Run: headless pygame with SDL's dummy video driver; simulated clock (each Clock.tick advances the game by its frame time, no real sleeping); random seed 0; keys injected as events and as key.get_pressed() state; no mouse input; restart key RETURN tapped at the start of phases 3 and 4.
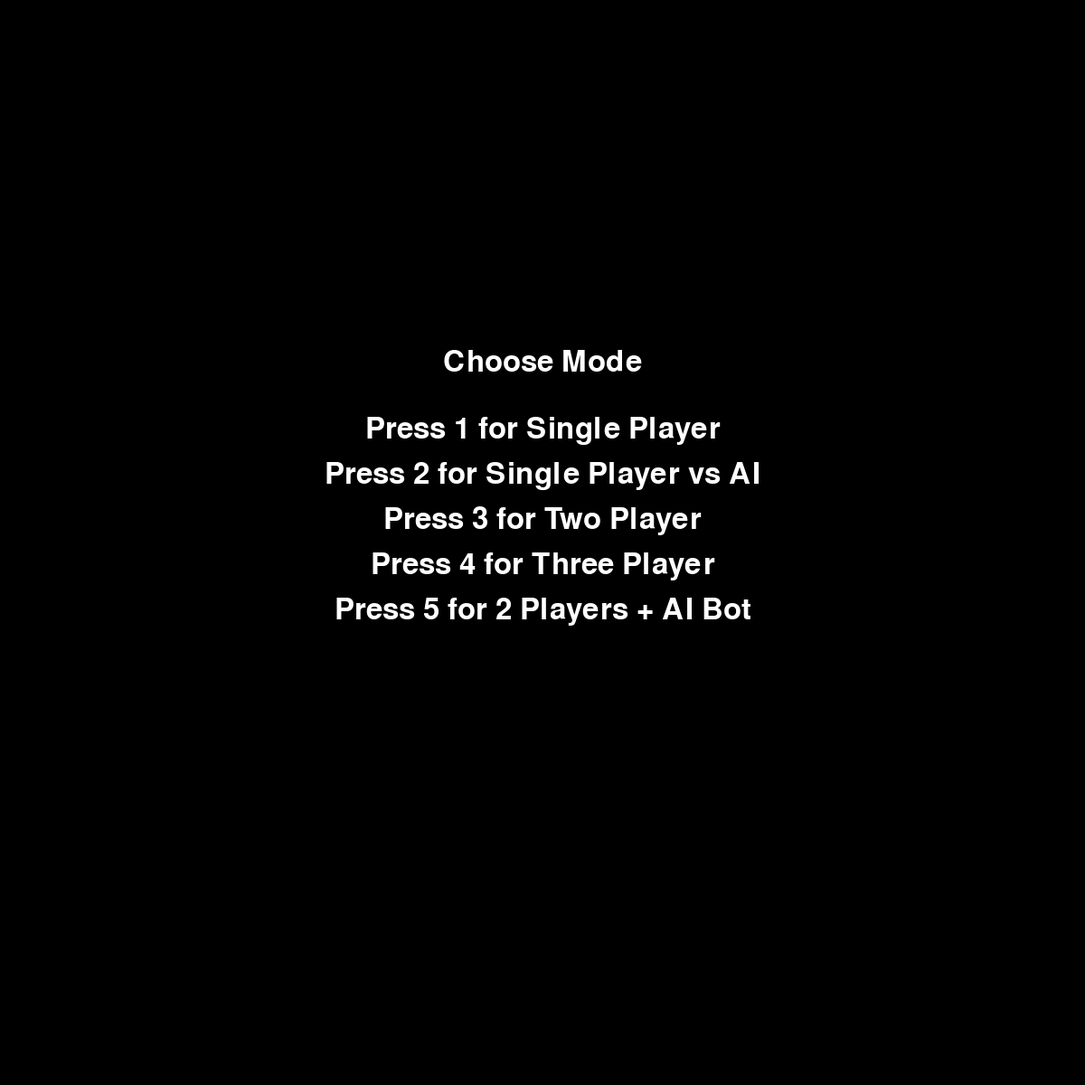
Frame 1 of 4 · flips 1–60 · no input
Frame 2 of 4 · flips 61–180 · tapped SPACE, RETURN · held RIGHT (→), D · screen unchanged from frame 1, image omitted
Frame 3 of 4 · flips 181–300 · tapped RETURN · held DOWN (↓), S · screen unchanged from frame 2, image omitted
Frame 4 of 4 · flips 301–420 · tapped RETURN · held LEFT (←), A, UP (↑), W · screen unchanged from frame 3, image omitted

The pygame program that drew these frames:

#!/usr/bin/env -S uv run --script
# /// script
# requires-python = ">=3.13"
# dependencies = [
#     "pygame"
# ]
# ///

import pygame
import random

# Constants: Window is twice as large.
SCREEN_WIDTH = 1200
SCREEN_HEIGHT = 1200
BLOCK_SIZE = 20
GRID_WIDTH = SCREEN_WIDTH // BLOCK_SIZE
GRID_HEIGHT = SCREEN_HEIGHT // BLOCK_SIZE

# Color-blind safe colors (Okabe-Ito palette)
BLUE = (0, 114, 178)      # Player 1
ORANGE = (230, 159, 0)    # Player 2
GREEN = (0, 158, 115)     # For Player 3 (human) or the Bot in mode 4
BG_COLOR = (0, 0, 0)
FOOD_COLOR = (255, 0, 0)  # Red dots

MAX_FOOD = 5

# Control mappings
PLAYER1_CONTROLS = {
    pygame.K_w: (0, -1),
    pygame.K_a: (-1, 0),
    pygame.K_s: (0, 1),
    pygame.K_d: (1, 0)
}
PLAYER2_CONTROLS = {
    pygame.K_UP: (0, -1),
    pygame.K_LEFT: (-1, 0),
    pygame.K_DOWN: (0, 1),
    pygame.K_RIGHT: (1, 0)
}
# For three-player mode (all human) using y, g, h, j
PLAYER3_CONTROLS = {
    pygame.K_y: (0, -1),
    pygame.K_g: (-1, 0),
    pygame.K_h: (0, 1),
    pygame.K_j: (1, 0)
}

# In single-player mode, we use arrow keys as well (PLAYER2_CONTROLS)


class Snake:
    def __init__(self, color, start_pos, direction, controls, init_length=3, name=""):
        self.color = color
        self.direction = direction  # (dx, dy)
        self.controls = controls
        self.length = init_length
        self.name = name
        # Initialize positions so that the head is at start_pos.
        self.positions = [
            (start_pos[0] - (init_length - 1 - i) * direction[0],
             start_pos[1] - (init_length - 1 - i) * direction[1])
            for i in range(init_length)
        ]
        self.alive = True

    def move(self):
        head = self.positions[-1]
        new_head = (head[0] + self.direction[0], head[1] + self.direction[1])
        self.positions.append(new_head)
        if len(self.positions) > self.length:
            self.positions.pop(0)

    def change_direction(self, key):
        if key in self.controls:
            new_dir = self.controls[key]
            # Prevent reversing direction.
            if new_dir[0] == -self.direction[0] and new_dir[1] == -self.direction[1]:
                return
            self.direction = new_dir

    def draw(self, surface, block_size):
        for pos in self.positions:
            rect = pygame.Rect(pos[0] * block_size, pos[1] * block_size, block_size, block_size)
            pygame.draw.rect(surface, self.color, rect)


def get_random_food_position_multi(players, foods):
    while True:
        pos = (random.randint(0, GRID_WIDTH - 1), random.randint(0, GRID_HEIGHT - 1))
        if any(pos in snake.positions for snake in players):
            continue
        if pos in foods:
            continue
        return pos


def get_random_food_position_single(snake, foods):
    while True:
        pos = (random.randint(0, GRID_WIDTH - 1), random.randint(0, GRID_HEIGHT - 1))
        if pos not in snake.positions and pos not in foods:
            return pos


def check_collision_single(snake):
    head = snake.positions[-1]
    # Boundary check.
    if head[0] < 0 or head[0] >= GRID_WIDTH or head[1] < 0 or head[1] >= GRID_HEIGHT:
        return True
    # Self-collision.
    if head in snake.positions[:-1]:
        return True
    return False


def check_collision_multi(snake, players):
    head = snake.positions[-1]
    # Boundary check.
    if head[0] < 0 or head[0] >= GRID_WIDTH or head[1] < 0 or head[1] >= GRID_HEIGHT:
        return True
    # Self-collision.
    if head in snake.positions[:-1]:
        return True
    # Collision with any other snake.
    for other in players:
        if other is snake or not other.alive:
            continue
        if head in other.positions:
            return True
    return False


def bot_decision(snake, foods, players):
    """
    Simple AI: Move toward the nearest food dot.
    """
    head = snake.positions[-1]
    nearest = None
    nearest_dist = None
    for food in foods:
        d = abs(food[0] - head[0]) + abs(food[1] - head[1])
        if nearest is None or d < nearest_dist:
            nearest = food
            nearest_dist = d
    if nearest is None:
        return snake.direction

    dx = nearest[0] - head[0]
    dy = nearest[1] - head[1]
    candidates = []
    if dx != 0:
        candidates.append((1 if dx > 0 else -1, 0))
    if dy != 0:
        candidates.append((0, 1 if dy > 0 else -1))
    random.shuffle(candidates)
    for cand in candidates:
        if cand[0] == -snake.direction[0] and cand[1] == -snake.direction[1]:
            continue
        return cand
    return snake.direction


def choose_mode(screen, clock, font):
    choosing = True
    while choosing:
        screen.fill(BG_COLOR)
        title_text = font.render("Choose Mode", True, (255, 255, 255))
        single_text = font.render("Press 1 for Single Player", True, (255, 255, 255))
        single_ai_text = font.render("Press 2 for Single Player vs AI", True, (255, 255, 255))
        two_text = font.render("Press 3 for Two Player", True, (255, 255, 255))
        three_text = font.render("Press 4 for Three Player", True, (255, 255, 255))
        bot_text = font.render("Press 5 for 2 Players + AI Bot", True, (255, 255, 255))
        
        screen.blit(title_text, title_text.get_rect(center=(SCREEN_WIDTH // 2, SCREEN_HEIGHT // 2 - 200)))
        screen.blit(single_text, single_text.get_rect(center=(SCREEN_WIDTH // 2, SCREEN_HEIGHT // 2 - 125)))
        screen.blit(single_ai_text, single_ai_text.get_rect(center=(SCREEN_WIDTH // 2, SCREEN_HEIGHT // 2 - 75)))
        screen.blit(two_text, two_text.get_rect(center=(SCREEN_WIDTH // 2, SCREEN_HEIGHT // 2 - 25)))
        screen.blit(three_text, three_text.get_rect(center=(SCREEN_WIDTH // 2, SCREEN_HEIGHT // 2 + 25)))
        screen.blit(bot_text, bot_text.get_rect(center=(SCREEN_WIDTH // 2, SCREEN_HEIGHT // 2 + 75)))
        pygame.display.flip()

        for event in pygame.event.get():
            if event.type == pygame.QUIT:
                pygame.quit()
                exit()
            if event.type == pygame.KEYDOWN:
                if event.key == pygame.K_1:
                    return 1
                elif event.key == pygame.K_2:
                    return 2
                elif event.key == pygame.K_3:
                    return 3
                elif event.key == pygame.K_4:
                    return 4
                elif event.key == pygame.K_5:
                    return 5
        clock.tick(10)


def main():
    pygame.init()
    screen = pygame.display.set_mode((SCREEN_WIDTH, SCREEN_HEIGHT))
    pygame.display.set_caption("Snake Game")
    clock = pygame.time.Clock()
    font = pygame.font.SysFont(None, 48)

    while True:  # Outer loop for restarting the game.
        mode = choose_mode(screen, clock, font)
        players = []

        if mode == 1:
            # Single player mode: use arrow keys.
            player = Snake(BLUE, (5, GRID_HEIGHT // 2), (1, 0), PLAYER2_CONTROLS, name="Player")
            players.append(player)
            foods = []
            while len(foods) < MAX_FOOD:
                foods.append(get_random_food_position_single(player, foods))
        elif mode == 2:
            # Single player vs AI mode: Player uses arrow keys, AI is autonomous.
            player = Snake(BLUE, (5, GRID_HEIGHT // 2), (1, 0), PLAYER2_CONTROLS, name="Player")
            ai = Snake(ORANGE, (GRID_WIDTH - 6, GRID_HEIGHT // 2), (-1, 0), {}, name="AI")
            players.extend([player, ai])
            foods = []
            while len(foods) < MAX_FOOD:
                foods.append(get_random_food_position_multi(players, foods))
        elif mode == 3:
            # Two player mode: Player 1 uses WASD, Player 2 uses arrow keys.
            player1 = Snake(BLUE, (5, GRID_HEIGHT // 2), (1, 0), PLAYER1_CONTROLS, name="Player 1")
            player2 = Snake(ORANGE, (GRID_WIDTH - 6, GRID_HEIGHT // 2), (-1, 0), PLAYER2_CONTROLS, name="Player 2")
            players.extend([player1, player2])
            foods = []
            while len(foods) < MAX_FOOD:
                foods.append(get_random_food_position_multi(players, foods))
        elif mode == 4:
            # Three player mode: Three human players.
            player1 = Snake(BLUE, (5, GRID_HEIGHT // 2), (1, 0), PLAYER1_CONTROLS, name="Player 1")
            player2 = Snake(ORANGE, (GRID_WIDTH - 6, GRID_HEIGHT // 2), (-1, 0), PLAYER2_CONTROLS, name="Player 2")
            player3 = Snake(GREEN, (GRID_WIDTH // 2, 5), (0, 1), PLAYER3_CONTROLS, name="Player 3")
            players.extend([player1, player2, player3])
            foods = []
            while len(foods) < MAX_FOOD:
                foods.append(get_random_food_position_multi(players, foods))
        elif mode == 5:
            # 2 Players + AI Bot.
            player1 = Snake(BLUE, (5, GRID_HEIGHT // 2), (1, 0), PLAYER1_CONTROLS, name="Player 1")
            player2 = Snake(ORANGE, (GRID_WIDTH - 6, GRID_HEIGHT // 2), (-1, 0), PLAYER2_CONTROLS, name="Player 2")
            bot = Snake(GREEN, (GRID_WIDTH // 2, 5), (0, 1), {}, name="Bot")
            players.extend([player1, player2, bot])
            foods = []
            while len(foods) < MAX_FOOD:
                foods.append(get_random_food_position_multi(players, foods))

        game_over = False
        winner_text = ""

        while not game_over:
            for event in pygame.event.get():
                if event.type == pygame.QUIT:
                    pygame.quit()
                    return
                if event.type == pygame.KEYDOWN:
                    # For human-controlled snakes only.
                    if mode == 1:
                        # Single player mode
                        for snake in players:
                            if snake.controls and event.key in snake.controls:
                                snake.change_direction(event.key)
                    elif mode == 2:
                        # Single player vs AI
                        for snake in players:
                            if snake.name != "AI" and snake.controls and event.key in snake.controls:
                                snake.change_direction(event.key)
                    elif mode in (3, 4):
                        # Two or three player modes (all human)
                        for snake in players:
                            if snake.controls and event.key in snake.controls:
                                snake.change_direction(event.key)
                    elif mode == 5:
                        # For 2 players + Bot, process human keys.
                        for snake in players:
                            if snake.name != "Bot" and snake.controls and event.key in snake.controls:
                                snake.change_direction(event.key)

            # Update AI decisions for modes with AI players
            if mode == 2:
                # Single player vs AI mode
                for snake in players:
                    if snake.name == "AI" and snake.alive:
                        new_dir = bot_decision(snake, foods, players)
                        snake.direction = new_dir
            elif mode == 5:
                # 2 Players + Bot mode
                for snake in players:
                    if snake.name == "Bot" and snake.alive:
                        new_dir = bot_decision(snake, foods, players)
                        snake.direction = new_dir

            # Move snakes (only if alive).
            for snake in players:
                if snake.alive:
                    snake.move()

            # Handle food collisions.
            foods_to_remove = []
            if mode == 1:
                for food in foods:
                    if players[0].positions[-1] == food:
                        players[0].length += 1
                        foods_to_remove.append(food)
                for food in foods_to_remove:
                    foods.remove(food)
                while len(foods) < MAX_FOOD:
                    foods.append(get_random_food_position_single(players[0], foods))
            else:
                for food in foods:
                    for snake in players:
                        if snake.alive and snake.positions[-1] == food:
                            snake.length += 1
                            if food not in foods_to_remove:
                                foods_to_remove.append(food)
                for food in foods_to_remove:
                    foods.remove(food)
                while len(foods) < MAX_FOOD:
                    foods.append(get_random_food_position_multi(players, foods))

            # Check collisions.
            if mode == 1:
                if check_collision_single(players[0]):
                    game_over = True
                    winner_text = "Game Over"
            else:
                for snake in players:
                    if snake.alive and check_collision_multi(snake, players):
                        snake.alive = False
                alive = [snake for snake in players if snake.alive]
                if len(alive) <= 1:
                    game_over = True
                    if len(alive) == 1:
                        winner_text = alive[0].name + " Wins!"
                    else:
                        winner_text = "Draw!"

            # Drawing.
            screen.fill(BG_COLOR)
            for snake in players:
                snake.draw(screen, BLOCK_SIZE)
            for food in foods:
                center = (food[0] * BLOCK_SIZE + BLOCK_SIZE // 2,
                          food[1] * BLOCK_SIZE + BLOCK_SIZE // 2)
                pygame.draw.circle(screen, FOOD_COLOR, center, BLOCK_SIZE // 3)
            pygame.display.flip()

            clock.tick(5)

        # Game over screen.
        screen.fill(BG_COLOR)
        game_over_surface = font.render(winner_text, True, (255, 255, 255))
        restart_surface = font.render("Press Enter to Restart", True, (255, 255, 255))
        screen.blit(game_over_surface, game_over_surface.get_rect(center=(SCREEN_WIDTH // 2, SCREEN_HEIGHT // 2 - 40)))
        screen.blit(restart_surface, restart_surface.get_rect(center=(SCREEN_WIDTH // 2, SCREEN_HEIGHT // 2 + 40)))
        pygame.display.flip()

        # Wait for Enter key to restart.
        waiting = True
        while waiting:
            for event in pygame.event.get():
                if event.type == pygame.QUIT:
                    pygame.quit()
                    return
                if event.type == pygame.KEYDOWN:
                    if event.key == pygame.K_RETURN:
                        waiting = False
            clock.tick(10)


if __name__ == '__main__':
    main()
